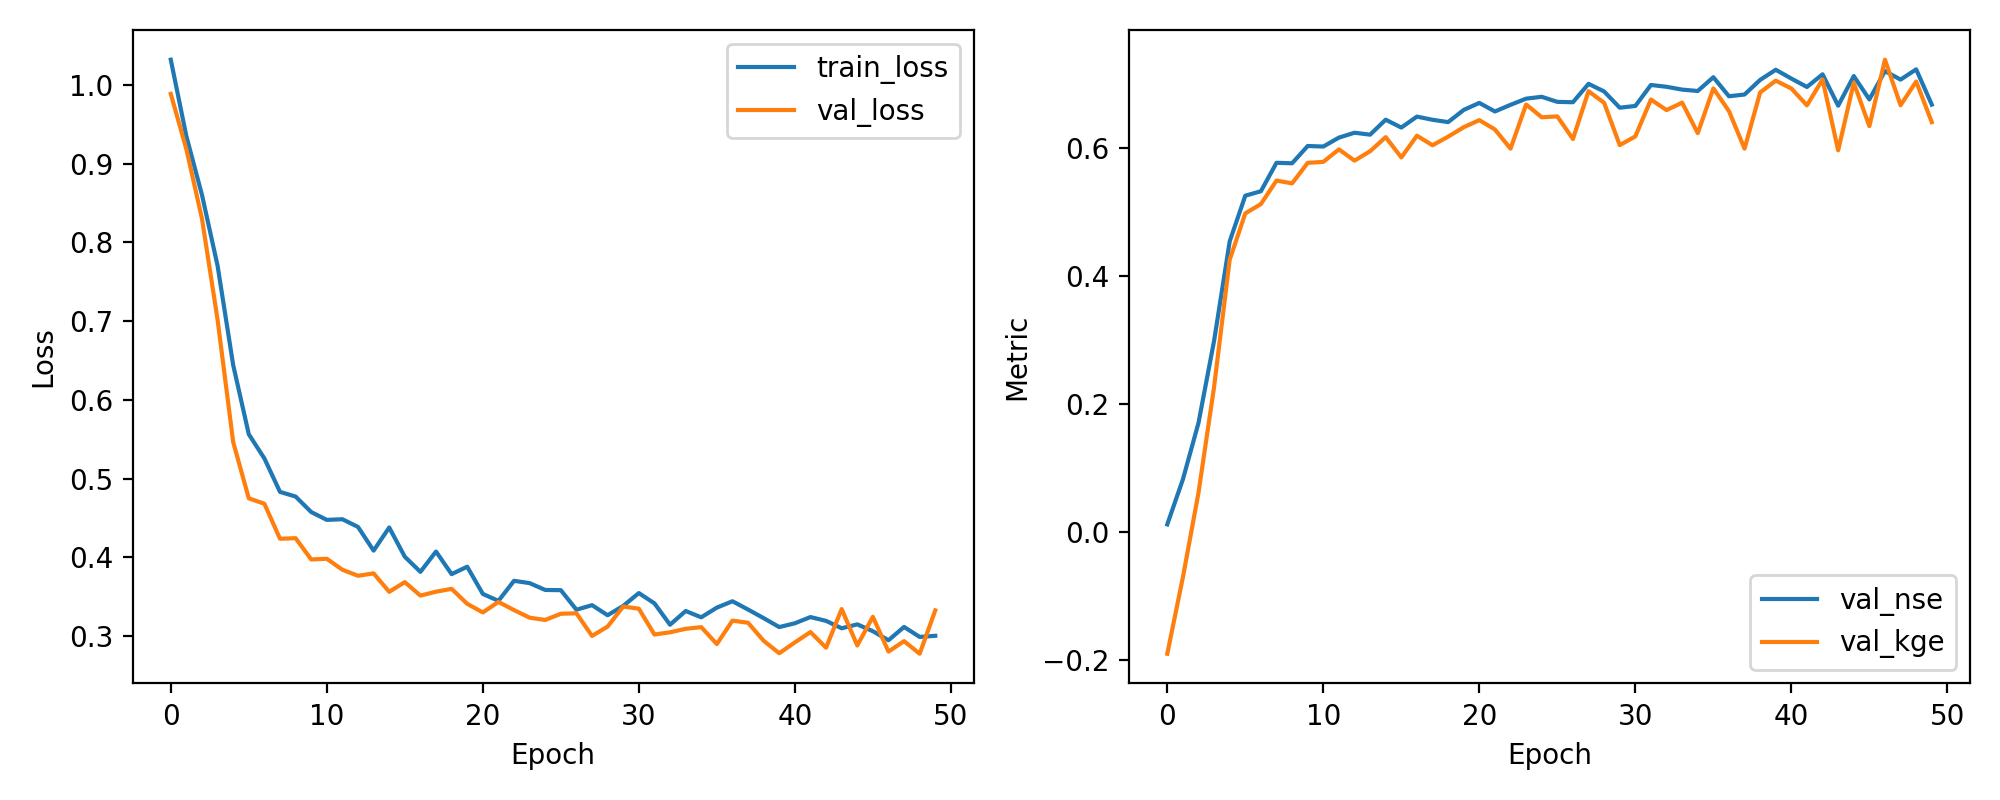

Data behind this chart, as committed beside it:
epoch, train_loss, val_loss, val_nse, val_kge
1, 1.032, 0.9884, 0.01155, -0.1905
2, 0.9346, 0.9182, 0.08181, -0.07127
3, 0.8601, 0.83, 0.17, 0.06096
4, 0.7702, 0.7017, 0.2983, 0.2264
5, 0.6441, 0.5463, 0.4537, 0.4251
6, 0.5563, 0.4749, 0.5251, 0.4975
7, 0.5255, 0.468, 0.532, 0.512
8, 0.483, 0.4235, 0.5765, 0.5487
9, 0.4772, 0.4243, 0.5757, 0.5443
10, 0.4575, 0.3973, 0.6027, 0.5764
11, 0.4475, 0.3981, 0.6019, 0.5779
12, 0.4483, 0.3842, 0.6158, 0.5974
13, 0.4385, 0.3765, 0.6235, 0.5799
14, 0.4085, 0.3796, 0.6204, 0.5946
15, 0.4378, 0.3562, 0.6438, 0.6165
16, 0.4007, 0.3685, 0.6315, 0.5849
17, 0.3815, 0.3514, 0.6486, 0.6188
18, 0.4073, 0.3563, 0.6437, 0.6039
19, 0.3786, 0.36, 0.64, 0.6173
20, 0.3881, 0.3409, 0.6591, 0.6321
21, 0.3535, 0.33, 0.67, 0.6431
22, 0.3447, 0.3433, 0.6567, 0.6285
23, 0.3701, 0.333, 0.667, 0.5986
24, 0.3672, 0.3233, 0.6767, 0.6676
25, 0.3585, 0.3204, 0.6796, 0.6476
26, 0.3583, 0.3283, 0.6717, 0.649
27, 0.3334, 0.3289, 0.6711, 0.6136
28, 0.3392, 0.3002, 0.6998, 0.6884
29, 0.3264, 0.3121, 0.6879, 0.6701
30, 0.3383, 0.3375, 0.6625, 0.6041
31, 0.3546, 0.3347, 0.6653, 0.6177
32, 0.3415, 0.3019, 0.6981, 0.6753
33, 0.3144, 0.3048, 0.6952, 0.6588
34, 0.3318, 0.3092, 0.6908, 0.6705
35, 0.3238, 0.3114, 0.6886, 0.6228
36, 0.3361, 0.2898, 0.7102, 0.6927
37, 0.3442, 0.3196, 0.6804, 0.6573
38, 0.3337, 0.3169, 0.6831, 0.5985
39, 0.3227, 0.294, 0.706, 0.6864
40, 0.3114, 0.2782, 0.7218, 0.7048
41, 0.3162, 0.2919, 0.7081, 0.6926
42, 0.3241, 0.3051, 0.6949, 0.6662
43, 0.3193, 0.2852, 0.7148, 0.7067
44, 0.3099, 0.3343, 0.6657, 0.5959
45, 0.3149, 0.288, 0.712, 0.7015
46, 0.3061, 0.3245, 0.6755, 0.6338
47, 0.2947, 0.2803, 0.7197, 0.7375
48, 0.3116, 0.2936, 0.7064, 0.6664
49, 0.2989, 0.2775, 0.7225, 0.7035
50, 0.3003, 0.3326, 0.6674, 0.64
